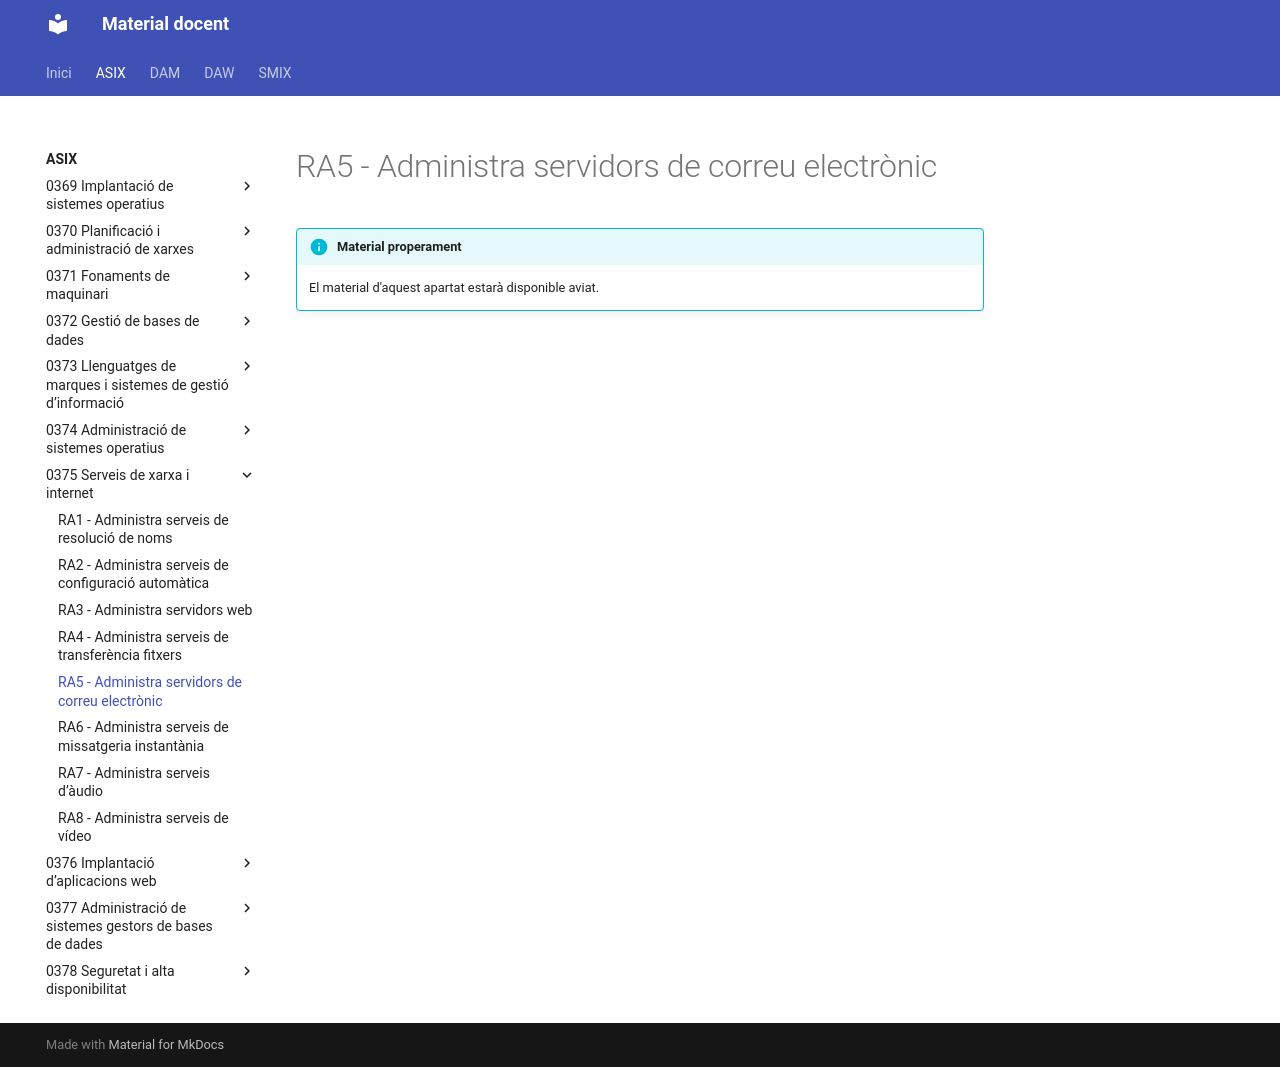

repository: aaragoprof/aaragoprof.github.io · page: asix/0375-serveis-de-xarxa-i-internet/ra5/index.html · generator: mkdocs

# RA5 - Administra servidors de correu electrònic

!!! info "Material properament"
    El material d'aquest apartat estarà disponible aviat.
